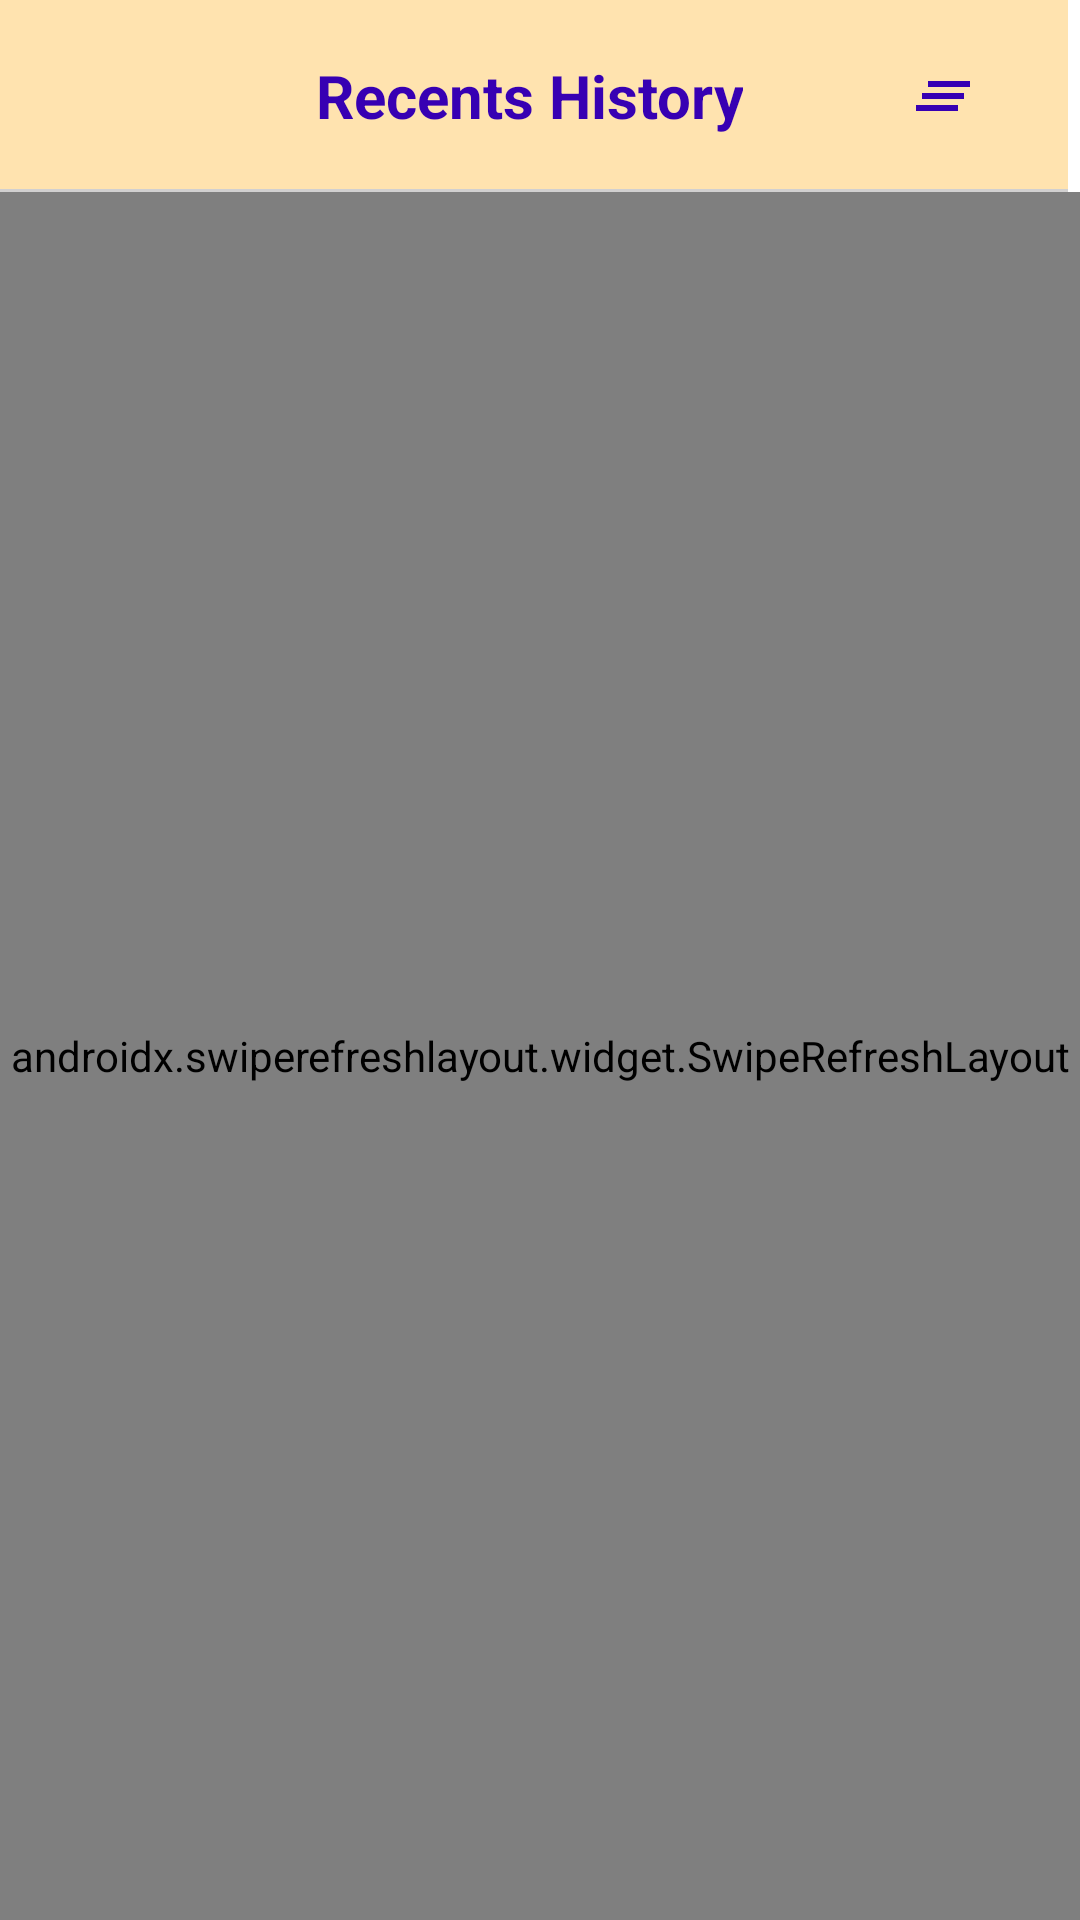

Android layout source for this screen:
<!-- AndroidManifest.xml: application theme Theme.AScan -->
<!-- res/layout/fragment_recent_fragments.xml -->
<?xml version="1.0" encoding="utf-8"?>
<androidx.constraintlayout.widget.ConstraintLayout
    xmlns:android="http://schemas.android.com/apk/res/android"
    xmlns:app="http://schemas.android.com/apk/res-auto" xmlns:tools="http://schemas.android.com/tools"
    android:layout_width="match_parent"
    android:layout_height="match_parent"
    tools:context=".RecentsHistory.RecentFragments">

    <include
        android:id="@+id/layoutHeader"
        layout="@layout/layout_header_history"
        android:layout_width="wrap_content"
        android:layout_height="wrap_content"
        android:layout_marginEnd="8dp"
        app:layout_constraintEnd_toEndOf="parent"
        app:layout_constraintStart_toStartOf="parent"
        app:layout_constraintTop_toTopOf="parent" />

    <androidx.swiperefreshlayout.widget.SwipeRefreshLayout
        android:id="@+id/swipeRefresh"
        android:layout_width="0dp"
        android:layout_height="0dp"
        app:layout_constraintEnd_toEndOf="parent"
        app:layout_constraintStart_toStartOf="parent"
        app:layout_constraintBottom_toBottomOf="parent"
        app:layout_constraintTop_toBottomOf="@+id/layoutHeader">

        <androidx.recyclerview.widget.RecyclerView
            android:id="@+id/scannedHistoryRecyclerView"
            android:layout_width="wrap_content"
            android:layout_height="wrap_content"/>


    </androidx.swiperefreshlayout.widget.SwipeRefreshLayout>

    <androidx.appcompat.widget.AppCompatImageView
        android:id="@+id/noResultFound"
        android:layout_width="wrap_content"
        android:layout_height="wrap_content"
        android:src="@drawable/noresults"
        app:layout_constraintTop_toTopOf="@+id/swipeRefresh"
        android:layout_marginBottom="8dp"
        android:visibility="gone"
        app:layout_constraintBottom_toBottomOf="@+id/swipeRefresh"
        app:layout_constraintStart_toStartOf="parent"
        app:layout_constraintEnd_toEndOf="parent"/>

</androidx.constraintlayout.widget.ConstraintLayout>
<!-- res/layout/layout_header_history.xml (included above) -->
<?xml version="1.0" encoding="utf-8"?>
<androidx.constraintlayout.widget.ConstraintLayout
        xmlns:android="http://schemas.android.com/apk/res/android"
        xmlns:app="http://schemas.android.com/apk/res-auto"
        xmlns:tools="http://schemas.android.com/tools"
        android:layout_width="match_parent"
        android:layout_height="wrap_content"
        android:background="@color/colorTranslucent"
        android:backgroundTint="@color/orange"
>

    <androidx.appcompat.widget.AppCompatTextView
            android:id="@+id/tvHeaderText"
            android:layout_width="wrap_content"
            android:layout_height="30dp"
            tools:text="Recents History"
            android:textSize="20sp"
            android:gravity="center"
            android:textColor="@color/purple_700"
            android:textStyle="bold"
            app:layout_constraintEnd_toEndOf="parent"
            app:layout_constraintStart_toStartOf="parent" app:layout_constraintTop_toTopOf="parent"
            android:layout_marginTop="16dp"
            app:layout_constraintBottom_toBottomOf="parent" android:layout_marginBottom="16dp"/>

    <androidx.appcompat.widget.AppCompatImageView
            android:id="@+id/removeAll"
            android:layout_width="wrap_content"
            android:layout_height="wrap_content"
            android:src="@drawable/ic_clear_all_blue_24dp"
            app:layout_constraintTop_toTopOf="@+id/tvHeaderText"
            app:layout_constraintEnd_toEndOf="parent" android:layout_marginEnd="30dp"
            app:layout_constraintBottom_toBottomOf="@+id/tvHeaderText"/>

    <View
            android:layout_width="match_parent"
            android:layout_height="1dp"
            android:background="@color/lightGray"
            app:layout_constraintTop_toBottomOf="@+id/tvHeaderText"
            android:layout_marginTop="16dp"
            app:layout_constraintBottom_toBottomOf="parent"/>



</androidx.constraintlayout.widget.ConstraintLayout>
<!-- resources referenced by this layout -->
<resources>
  <color name="colorTranslucent">#50000000</color>
  <color name="lightGray">#D1D0D0</color>
  <color name="orange">#FFA500</color>
  <color name="purple_700">#FF3700B3</color>
  <!-- drawable ic_clear_all_blue_24dp (drawable) -->
  <vector android:height="24dp" android:tint="@color/purple_700"
      android:viewportHeight="24.0" android:viewportWidth="24.0"
      android:width="24dp" xmlns:android="http://schemas.android.com/apk/res/android">
      <path android:fillColor="@color/purple_700" android:pathData="M5,13h14v-2L5,11v2zM3,17h14v-2L3,15v2zM7,7v2h14L21,7L7,7z"/>
  </vector>
  <!-- drawable noresults: png bitmap (drawable, 352755 bytes) -->
  <style name="Theme.AScan" parent="Theme.MaterialComponents.DayNight.DarkActionBar">
          
          <item name="colorPrimary">@color/purple_500</item>
          <item name="colorPrimaryVariant">@color/purple_700</item>
          <item name="colorOnPrimary">@color/white</item>
          
          <item name="colorSecondary">@color/teal_200</item>
          <item name="colorSecondaryVariant">@color/teal_700</item>
          <item name="colorOnSecondary">@color/black</item>
          
          <item name="android:statusBarColor">?attr/colorPrimaryVariant</item>
          
      </style>
  <color name="purple_500">#FF6200EE</color>
  <color name="white">#FFFFFFFF</color>
  <color name="teal_200">#FF03DAC5</color>
  <color name="teal_700">#FF018786</color>
  <color name="black">#FF000000</color>
</resources>
